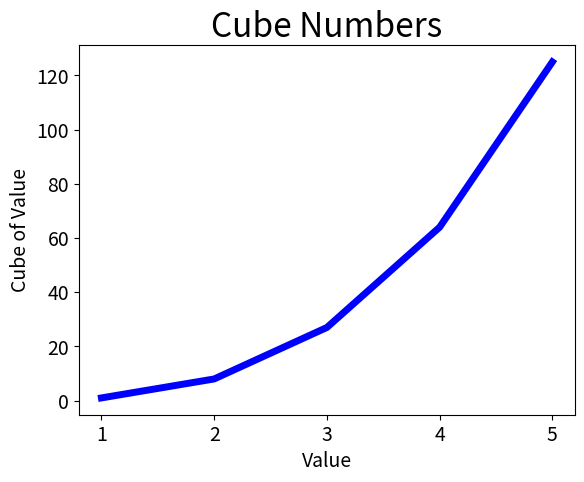

The matplotlib source for this figure:
import matplotlib.pyplot as plt

# 绘制前五个整数的散点图

x_values = [1,2,3,4,5]
cubes = [x**3 for x in x_values]

# 设置图表标题，并给坐标轴加上标签
plt.title("Cube Numbers", fontsize = 24)
plt.xlabel("Value", fontsize = 14)
plt.ylabel("Cube of Value", fontsize = 14)

# 设置刻度标记的大小
plt.tick_params(axis='both', labelsize = 14)

plt.plot(x_values, cubes, c=(0,0,1), linewidth=5)

plt.show()